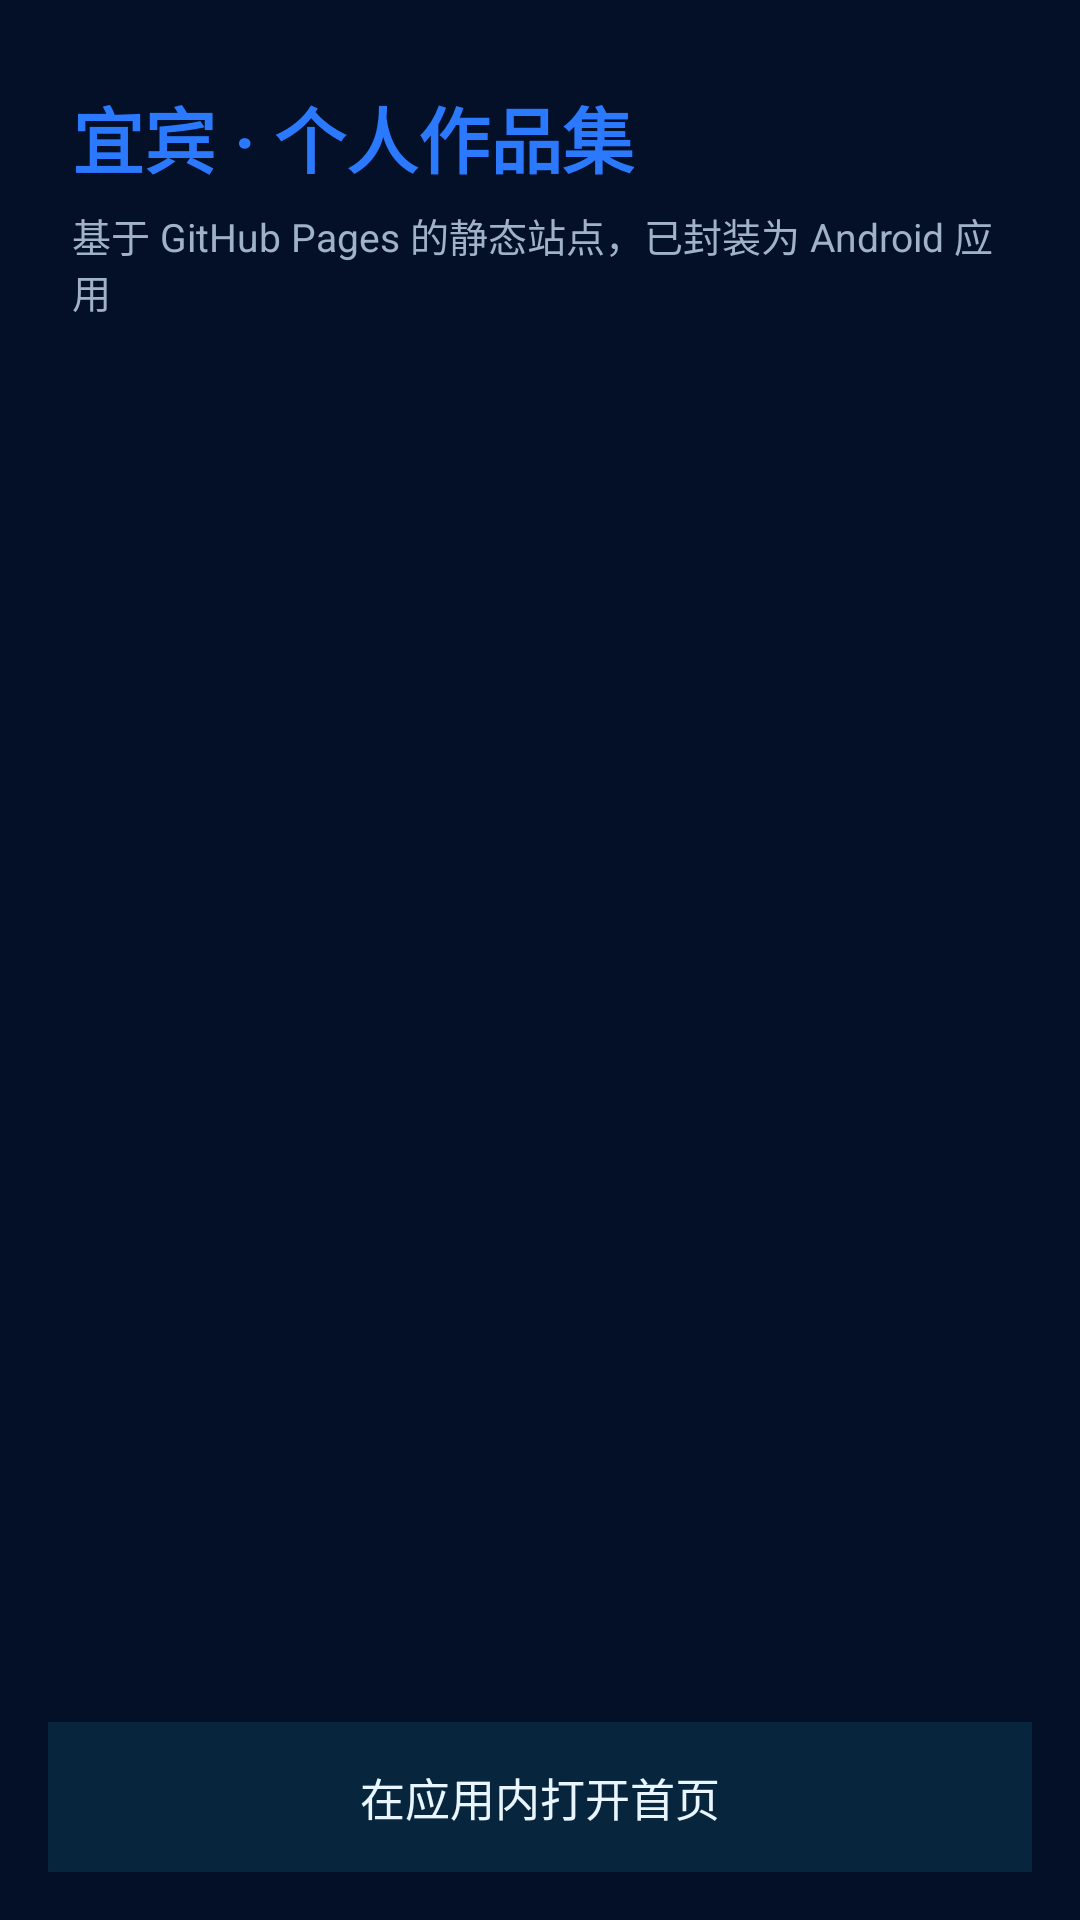

Android layout source for this screen:
<!-- AndroidManifest.xml: application theme AppTheme -->
<!-- res/layout/activity_main.xml -->
<?xml version="1.0" encoding="utf-8"?>
<LinearLayout xmlns:android="http://schemas.android.com/apk/res/android"
    android:layout_width="match_parent"
    android:layout_height="match_parent"
    android:orientation="vertical"
    android:background="@color/bg"
    android:fitsSystemWindows="true">

    <LinearLayout
        android:layout_width="match_parent"
        android:layout_height="wrap_content"
        android:orientation="vertical"
        android:paddingStart="24dp"
        android:paddingEnd="24dp"
        android:paddingTop="28dp"
        android:paddingBottom="12dp">

        <TextView
            android:layout_width="wrap_content"
            android:layout_height="wrap_content"
            android:text="宜宾 · 个人作品集"
            android:textColor="@color/accent"
            android:textSize="24sp"
            android:textStyle="bold" />

        <TextView
            android:layout_width="wrap_content"
            android:layout_height="wrap_content"
            android:layout_marginTop="6dp"
            android:text="基于 GitHub Pages 的静态站点，已封装为 Android 应用"
            android:textColor="@color/muted"
            android:textSize="13sp" />
    </LinearLayout>

    <ListView
        android:id="@+id/list"
        android:layout_width="match_parent"
        android:layout_height="0dp"
        android:layout_weight="1"
        android:divider="@android:color/transparent"
        android:dividerHeight="0dp"
        android:paddingStart="16dp"
        android:paddingEnd="16dp"
        android:scrollbars="none" />

    <TextView
        android:id="@+id/siteLink"
        android:layout_width="match_parent"
        android:layout_height="wrap_content"
        android:layout_margin="16dp"
        android:background="@color/card"
        android:gravity="center"
        android:padding="14dp"
        android:text="在应用内打开首页"
        android:textColor="@color/text"
        android:textSize="15sp" />

</LinearLayout>
<!-- resources referenced by this layout -->
<resources>
  <color name="accent">#2b79ff</color>
  <color name="bg">#031027</color>
  <color name="card">#07263d</color>
  <color name="muted">#9fb2c8</color>
  <color name="text">#eaf6ff</color>
  <style name="AppTheme" parent="@android:style/Theme.Material.NoActionBar">
          <item name="android:statusBarColor">#031027</item>
          <item name="android:navigationBarColor">#031027</item>
          <item name="android:windowBackground">#031027</item>
      </style>
</resources>
